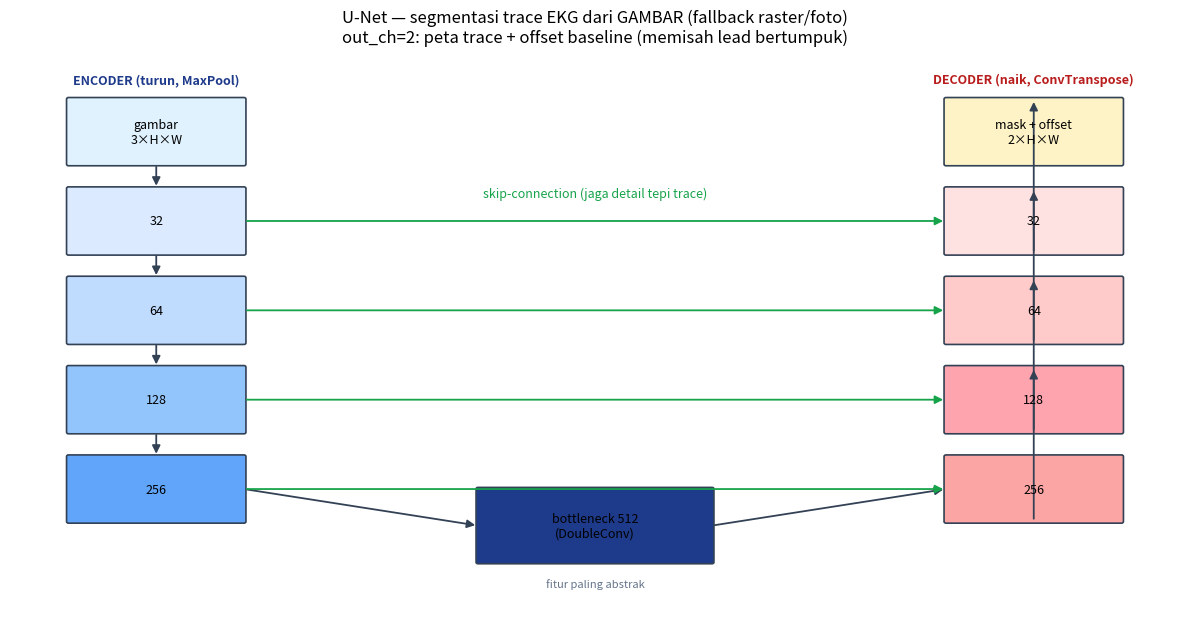
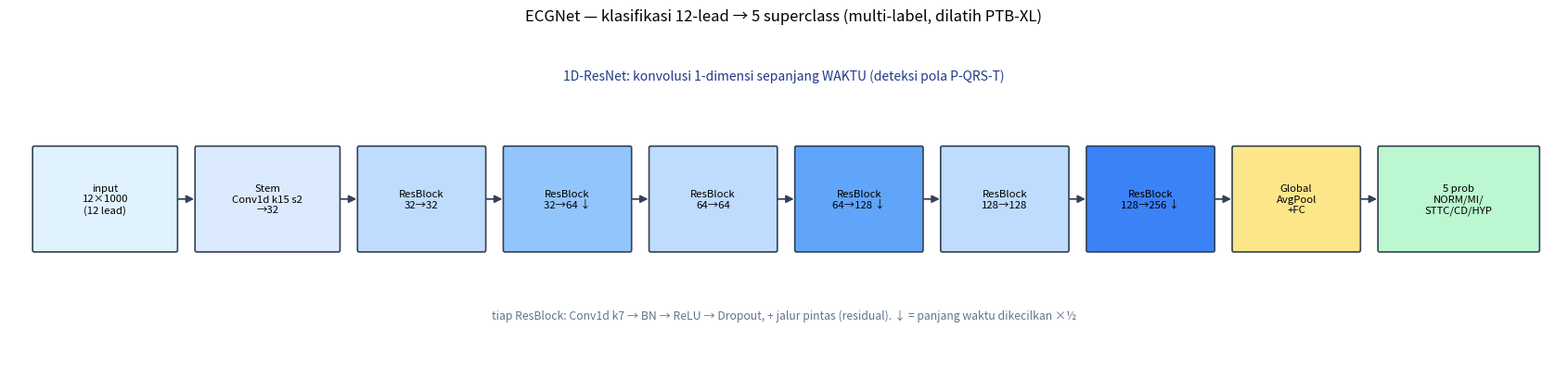

The matplotlib source for these figures, in order:
"""
model_diagrams.py — Diagram arsitektur 2 model:
  fig_unet.png   : U-Net (segmentasi trace, fallback digitalisasi raster)
  fig_ecgnet.png : ECGNet 1D-ResNet (klasifikasi 12-lead -> 5 superclass)
Output -> lap_img/
"""
import os
import matplotlib
matplotlib.use("Agg")
import matplotlib.pyplot as plt
from matplotlib.patches import FancyBboxPatch, FancyArrowPatch

OUT = "C:/BRINDATA/EKG-BRIN/lap_img"


def box(ax, x, y, w, h, text, fc, ec="#334155", fs=9):
    ax.add_patch(FancyBboxPatch((x, y), w, h, boxstyle="round,pad=0.02",
                                fc=fc, ec=ec, lw=1.2))
    ax.text(x + w / 2, y + h / 2, text, ha="center", va="center", fontsize=fs)


def arrow(ax, x1, y1, x2, y2, color="#334155", style="-|>"):
    ax.add_patch(FancyArrowPatch((x1, y1), (x2, y2), arrowstyle=style,
                                 mutation_scale=12, color=color, lw=1.3))


def unet():
    fig, ax = plt.subplots(figsize=(12, 6.4)); ax.set_xlim(0, 12); ax.set_ylim(0, 7)
    ax.axis("off")
    enc = [("gambar\n3×H×W", "#e0f2fe"), ("32", "#dbeafe"), ("64", "#bfdbfe"),
           ("128", "#93c5fd"), ("256", "#60a5fa")]
    dec = [("256", "#fca5a5"), ("128", "#fda4af"), ("64", "#fecaca"),
           ("32", "#fee2e2"), ("mask + offset\n2×H×W", "#fef3c7")]
    # encoder turun (kiri)
    ys = [5.6, 4.5, 3.4, 2.3, 1.2]
    for i, (t, c) in enumerate(enc):
        box(ax, 0.6, ys[i], 1.8, 0.8, t, c)
        if i: arrow(ax, 1.5, ys[i - 1], 1.5, ys[i] + 0.8)
    ax.text(1.5, 6.6, "ENCODER (turun, MaxPool)", ha="center", fontsize=9,
            color="#1e3a8a", fontweight="bold")
    # bottleneck
    box(ax, 4.8, 0.7, 2.4, 0.9, "bottleneck 512\n(DoubleConv)", "#1e3a8a", fs=9)
    ax.text(6.0, 0.4, "fitur paling abstrak", ha="center", fontsize=8, color="#64748b")
    arrow(ax, 2.4, 1.6, 4.8, 1.15)
    # decoder naik (kanan)
    xs = 9.6
    for i, (t, c) in enumerate(dec):
        box(ax, xs, ys[4 - i], 1.8, 0.8, t, c)
        if i: arrow(ax, xs + 0.9, ys[4 - i + 1], xs + 0.9, ys[4 - i] + 0.8)
    ax.text(xs + 0.9, 6.6, "DECODER (naik, ConvTranspose)", ha="center", fontsize=9,
            color="#b91c1c", fontweight="bold")
    arrow(ax, 7.2, 1.15, 9.6, 1.6)
    # skip connections
    for i in range(4):
        arrow(ax, 2.4, ys[i + 1] + 0.4, 9.6, ys[i + 1] + 0.4, color="#16a34a",
              style="-|>")
    ax.text(6.0, 5.2, "skip-connection (jaga detail tepi trace)", ha="center",
            fontsize=9, color="#16a34a")
    ax.set_title("U-Net — segmentasi trace EKG dari GAMBAR (fallback raster/foto)\n"
                 "out_ch=2: peta trace + offset baseline (memisah lead bertumpuk)",
                 fontsize=12)
    fig.tight_layout(); fig.savefig(os.path.join(OUT, "fig_unet.png"), dpi=120)
    plt.close(fig)


def ecgnet():
    fig, ax = plt.subplots(figsize=(17, 4.2)); ax.set_xlim(0, 18.6); ax.set_ylim(0, 4)
    ax.axis("off")
    blocks = [
        ("input\n12×1000\n(12 lead)", "#e0f2fe", 1.7),
        ("Stem\nConv1d k15 s2\n→32", "#dbeafe", 1.7),
        ("ResBlock\n32→32", "#bfdbfe", 1.5),
        ("ResBlock\n32→64 ↓", "#93c5fd", 1.5),
        ("ResBlock\n64→64", "#bfdbfe", 1.5),
        ("ResBlock\n64→128 ↓", "#60a5fa", 1.5),
        ("ResBlock\n128→128", "#bfdbfe", 1.5),
        ("ResBlock\n128→256 ↓", "#3b82f6", 1.5),
        ("Global\nAvgPool\n+FC", "#fde68a", 1.5),
        ("5 prob\nNORM/MI/\nSTTC/CD/HYP", "#bbf7d0", 1.9),
    ]
    x = 0.3
    for i, (t, c, w) in enumerate(blocks):
        box(ax, x, 1.4, w, 1.2, t, c, fs=8.2)
        if i:
            arrow(ax, x - 0.25, 2.0, x, 2.0)
        x += w + 0.25
    ax.text(9.3, 3.4, "1D-ResNet: konvolusi 1-dimensi sepanjang WAKTU "
            "(deteksi pola P-QRS-T)", ha="center", fontsize=10, color="#1e3a8a")
    ax.text(9.3, 0.6, "tiap ResBlock: Conv1d k7 → BN → ReLU → Dropout, + jalur pintas "
            "(residual). ↓ = panjang waktu dikecilkan ×½", ha="center", fontsize=8.8,
            color="#64748b")
    ax.set_title("ECGNet — klasifikasi 12-lead → 5 superclass (multi-label, dilatih PTB-XL)",
                 fontsize=12)
    fig.tight_layout(); fig.savefig(os.path.join(OUT, "fig_ecgnet.png"), dpi=120)
    plt.close(fig)


if __name__ == "__main__":
    os.makedirs(OUT, exist_ok=True)
    unet(); ecgnet()
    print("-> fig_unet.png, fig_ecgnet.png")
